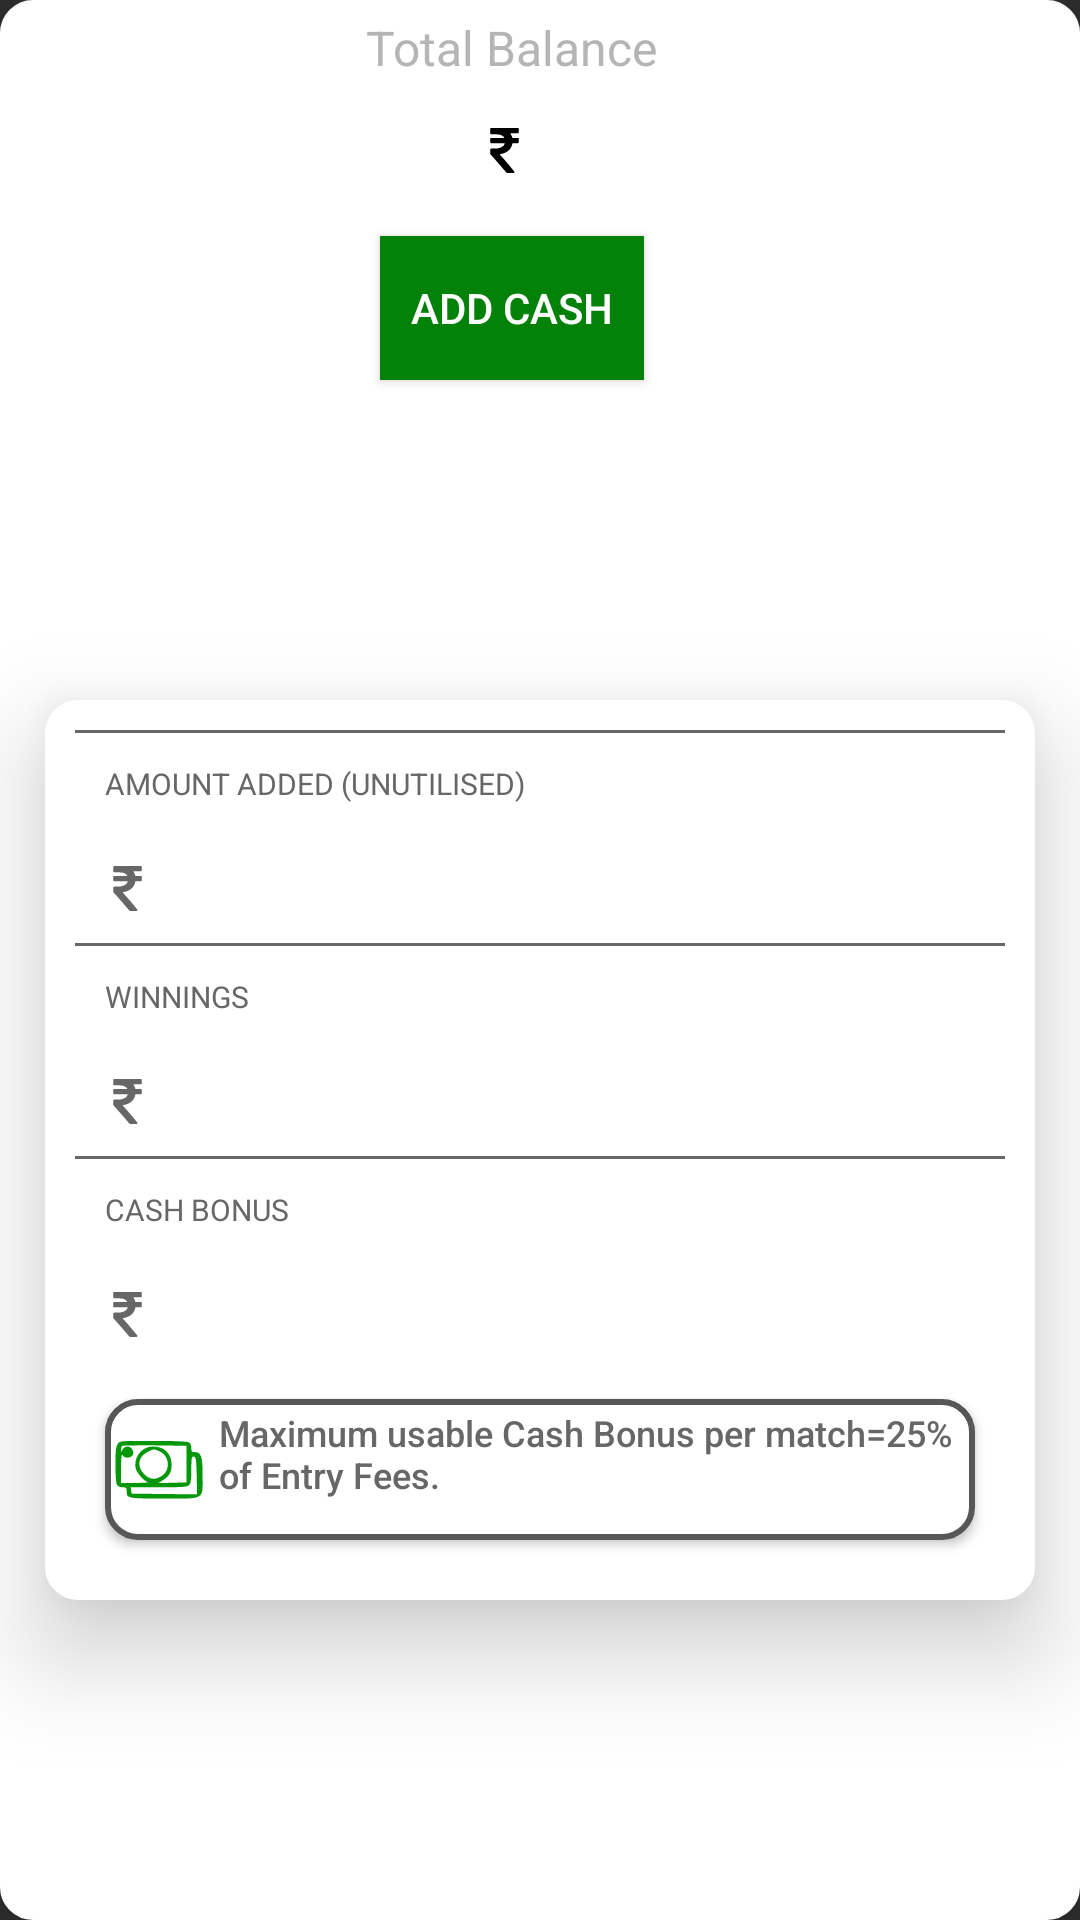

Android layout source for this screen:
<!-- AndroidManifest.xml: application theme Theme.Root -->
<!-- res/layout/walletdialog.xml -->
<?xml version="1.0" encoding="utf-8"?>
<androidx.constraintlayout.widget.ConstraintLayout xmlns:android="http://schemas.android.com/apk/res/android"
    xmlns:app="http://schemas.android.com/apk/res-auto"
    xmlns:tools="http://schemas.android.com/tools"
    android:layout_width="match_parent"
    android:layout_height="wrap_content"
    android:layout_margin="30dp"
    android:background="@drawable/tour_show_bg"
    android:elevation="20dp">

    <TextView
        android:id="@+id/textView9"
        android:layout_width="wrap_content"
        android:layout_height="wrap_content"
        android:padding="5dp"
        android:text="@string/total_balance"
        android:textColor="@color/hint_text"
        android:textSize="16sp"
        app:layout_constraintEnd_toEndOf="parent"
        app:layout_constraintHorizontal_bias="0.463"
        app:layout_constraintStart_toStartOf="parent"
        app:layout_constraintTop_toTopOf="parent"
        tools:ignore="TextContrastCheck" />

    <TextView
        android:id="@+id/WalletTotal"
        android:layout_width="wrap_content"
        android:layout_height="wrap_content"
        android:drawablePadding="5dp"
        android:padding="5dp"
        android:textColor="@color/green"
        android:textSize="20sp"
        app:drawableStartCompat="@drawable/rs"
        app:layout_constraintEnd_toEndOf="@+id/textView9"
        app:layout_constraintStart_toStartOf="@+id/textView9"
        app:layout_constraintTop_toBottomOf="@+id/textView9" />

    <Button
        android:id="@+id/addCash"
        android:layout_width="wrap_content"
        android:layout_height="wrap_content"
        android:layout_marginTop="10dp"
        android:background="#038109"
        android:text="@string/add_cash"
        android:textColor="@color/white"
        app:layout_constraintEnd_toEndOf="@+id/WalletTotal"
        app:layout_constraintStart_toStartOf="@+id/WalletTotal"
        app:layout_constraintTop_toBottomOf="@+id/WalletTotal" />

    <androidx.constraintlayout.widget.ConstraintLayout
        android:id="@+id/constraintLayout2"
        android:layout_width="0dp"
        android:layout_height="300dp"
        android:layout_marginStart="15dp"
        android:layout_marginTop="10dp"
        android:layout_marginEnd="15dp"
        android:layout_marginBottom="10dp"
        android:background="@drawable/tour_show_bg"
        android:elevation="20dp"
        android:visibility="visible"
        app:layout_constraintBottom_toBottomOf="parent"
        app:layout_constraintEnd_toEndOf="parent"
        app:layout_constraintStart_toStartOf="parent"
        app:layout_constraintTop_toBottomOf="@+id/addCash">


        <LinearLayout
            android:id="@+id/Details"
            android:layout_width="0dp"
            android:layout_height="0dp"
            android:orientation="vertical"
            android:padding="10dp"
            android:visibility="visible"
            app:layout_constraintBottom_toBottomOf="parent"
            app:layout_constraintEnd_toEndOf="parent"
            app:layout_constraintStart_toStartOf="parent"
            app:layout_constraintTop_toTopOf="parent">

            <View
                android:id="@+id/view2"
                android:layout_width="match_parent"
                android:layout_height="1dp"
                android:background="@color/drawHint" />

            <TextView
                android:id="@+id/textView18"
                android:layout_width="wrap_content"
                android:layout_height="wrap_content"
                android:layout_margin="5dp"
                android:gravity="start|center_horizontal|center_vertical"
                android:padding="5dp"
                android:text="@string/amount_added_unutilised"
                android:textColor="@color/drawHint"
                android:textSize="10sp"
                tools:ignore="SmallSp" />

            <TextView
                android:id="@+id/DialogAdded"
                android:layout_width="wrap_content"
                android:layout_height="wrap_content"
                android:layout_margin="5dp"
                android:drawablePadding="5dp"
                android:gravity="start"
                android:padding="5dp"
                android:textColor="@color/shadowColor"
                android:textSize="12sp"
                app:drawableStartCompat="@drawable/rs"
                app:drawableTint="@color/drawHint" />

            <View
                android:id="@+id/view"
                android:layout_width="match_parent"
                android:layout_height="1dp"
                android:background="@color/drawHint" />


            <LinearLayout
                android:layout_width="match_parent"
                android:layout_height="wrap_content"
                android:orientation="vertical">

                <TextView
                    android:id="@+id/textView20"
                    android:layout_width="wrap_content"
                    android:layout_height="wrap_content"
                    android:layout_margin="5dp"
                    android:gravity="start"
                    android:padding="5dp"
                    android:text="@string/winnings"
                    android:textColor="@color/drawHint"
                    android:textSize="10sp"
                    tools:ignore="SmallSp" />

                <TextView
                    android:id="@+id/DialogWinning"
                    android:layout_width="wrap_content"
                    android:layout_height="wrap_content"
                    android:layout_margin="5dp"
                    android:drawablePadding="5dp"
                    android:gravity="start"
                    android:padding="5dp"
                    android:textColor="@color/shadowColor"
                    android:textSize="12sp"
                    app:drawableStartCompat="@drawable/rs"
                    app:drawableTint="@color/drawHint" />

            </LinearLayout>


            <View
                android:id="@+id/view3"
                android:layout_width="match_parent"
                android:layout_height="1dp"
                android:background="@color/drawHint" />

            <TextView
                android:id="@+id/textView22"
                android:layout_width="wrap_content"
                android:layout_height="wrap_content"
                android:layout_margin="5dp"
                android:gravity="start"
                android:padding="5dp"
                android:text="@string/cash_bonus"
                android:textColor="@color/drawHint"
                android:textSize="10sp"
                tools:ignore="SmallSp" />

            <TextView
                android:id="@+id/DialogCash_Bonus"
                android:layout_width="wrap_content"
                android:layout_height="wrap_content"
                android:layout_margin="5dp"
                android:drawablePadding="5dp"
                android:gravity="start"
                android:padding="5dp"
                android:textColor="@color/shadowColor"
                android:textSize="12sp"
                app:drawableStartCompat="@drawable/rs"
                app:drawableTint="@color/drawHint" />

            <Button
                android:id="@+id/button5"
                android:layout_width="match_parent"
                android:layout_height="match_parent"
                android:layout_margin="10dp"
                android:background="@drawable/edit_text_color_change"
                android:drawableStart="@drawable/note"
                android:drawablePadding="5dp"
                android:drawableTint="@color/green"
                android:gravity="start"
                android:padding="3dp"
                android:text="@string/maximum_usable_cash_bonus_per_match_25_of_entry_fees"
                android:textAllCaps="false"
                android:textColor="@color/drawHint"
                android:textSize="12sp"
                tools:ignore="TouchTargetSizeCheck" />
        </LinearLayout>

    </androidx.constraintlayout.widget.ConstraintLayout>

    <Button
        android:id="@+id/DialogClose"
        android:layout_width="35dp"
        android:layout_height="35dp"
        android:layout_marginTop="10dp"
        android:layout_marginEnd="10dp"
        android:background="@drawable/close"
        android:backgroundTint="@color/drawHint"
        android:padding="10dp"
        app:layout_constraintEnd_toEndOf="parent"
        app:layout_constraintTop_toTopOf="parent"
        tools:ignore="SpeakableTextPresentCheck,TouchTargetSizeCheck" />

</androidx.constraintlayout.widget.ConstraintLayout>
<!-- resources referenced by this layout -->
<resources>
  <color name="drawHint">#686767</color>
  <color name="green">#05970A</color>
  <color name="hint_text">#B6B4B4</color>
  <color name="shadowColor">#2E2E2E</color>
  <color name="white">#FFFFFFFF</color>
  <!-- drawable edit_text_color_change (drawable) -->
  <?xml version="1.0" encoding="utf-8"?>
  <selector xmlns:android="http://schemas.android.com/apk/res/android">
  
      <item android:state_enabled="true" android:state_focused="true">
  
          <shape android:shape="rectangle">
              <solid android:color="@color/white"/>
              <corners android:radius="10dp"/>
              <stroke android:color="@color/shadeRed" android:width="2dp"/>
          </shape>
      </item>
  
  
      <item android:state_enabled="true">
  
          <shape android:shape="rectangle">
              <solid android:color="@color/white"/>
              <corners android:radius="10dp"/>
              <stroke android:color="#595656" android:width="2dp"/>
          </shape>
      </item>
  </selector>
  <!-- drawable note (drawable) -->
  <vector xmlns:android="http://schemas.android.com/apk/res/android"
      android:width="30dp"
      android:height="30dp"
      android:viewportWidth="64"
      android:viewportHeight="64">
    <path
        android:pathData="M2.6,14.2c-1.2,1.7 -1.6,5 -1.6,14.6 0,6.8 0.5,13.2 1,14.3 0.7,1.2 2.1,1.9 4,1.9 2.6,-0 3,0.4 3,2.8 0,5.1 0.6,5.2 26.6,5.2 29.6,-0 27.4,1.3 27.4,-16.5 0,-13.3 -1.1,-16.5 -5.6,-16.5 -2,-0 -2.4,-0.5 -2.4,-3 0,-1.9 -0.7,-3.3 -1.9,-4 -1.2,-0.6 -11.2,-1 -25.5,-1 -23.1,-0 -23.5,-0 -25,2.2zM51.5,28.5l0,13 -10,0.3 -10,0.2 3.1,-1.9c4.6,-2.8 6.4,-5.9 6.4,-10.9 0,-8.1 -5.1,-13.2 -13.3,-13.2 -7.9,-0 -13.8,7.4 -12.3,15.4 0.6,3.1 5.5,8.8 8.6,9.9 0.8,0.3 -3.1,0.6 -8.7,0.6l-10.3,0.1 0,-10.8c0.1,-7.7 0.3,-10.2 1.1,-9 1.2,2.2 5.2,2.3 6.9,0.3 1,-1.2 1,-2.1 0.2,-4 -1.6,-3.5 -6.1,-3.2 -7.5,0.5 -0.4,1.1 -0.6,0.9 -0.6,-0.6 -0.1,-1.1 0.2,-2.4 0.6,-2.8 0.4,-0.3 10.8,-0.5 23.2,-0.4l22.6,0.3 0,13zM32.5,19.5c7.5,3.6 7.8,14.2 0.5,18 -4.6,2.4 -7.8,1.9 -11.6,-1.9 -5.4,-5.4 -4.2,-12.4 2.6,-15.8 4.3,-2.2 4.4,-2.2 8.5,-0.3zM58.8,36.8l0.3,13.2 -23.3,-0.2 -23.3,-0.3 -0.3,-2.3 -0.3,-2.2 20,-0c16.8,-0 20.2,-0.2 21.5,-1.6 1.2,-1.2 1.6,-3.7 1.6,-11 0,-8.6 0.2,-9.5 1.8,-9.2 1.5,0.3 1.7,1.9 2,13.6z"
        android:fillColor="#000000"
        android:strokeColor="#00000000"/>
  </vector>
  <!-- drawable tour_show_bg (drawable) -->
  <?xml version="1.0" encoding="utf-8"?>
  <selector xmlns:android="http://schemas.android.com/apk/res/android">
  
      <item android:state_enabled="true">
  
          <shape android:shape="rectangle">
              <solid android:color="@color/white"/>
              <corners android:radius="10dp"/>
              <stroke android:color="#FFFFFF" android:width="2dp"/>
          </shape>
      </item>
  </selector>
  <string name="add_cash">ADD CASH</string>
  <string name="amount_added_unutilised">AMOUNT ADDED (UNUTILISED)</string>
  <string name="cash_bonus">CASH BONUS</string>
  <string name="maximum_usable_cash_bonus_per_match_25_of_entry_fees">Maximum usable Cash Bonus per match=25% of Entry Fees.</string>
  <string name="total_balance">Total Balance</string>
  <string name="winnings">WINNINGS</string>
  <style name="Theme.Root" parent="Theme.AppCompat.NoActionBar">
          
          <item name="colorPrimary">@color/red</item>
          <item name="colorPrimaryVariant">@color/red</item>
          <item name="colorOnPrimary">@color/white</item>
          
          <item name="colorSecondary">@color/teal_200</item>
          <item name="colorSecondaryVariant">@color/teal_700</item>
          <item name="colorOnSecondary">@color/black</item>
          
          <item name="android:statusBarColor" tools:targetApi="l">?attr/colorPrimaryVariant</item>
          
      </style>
  <color name="shadeRed">#cc0000</color>
  <color name="red">#990000</color>
  <color name="teal_200">#FF03DAC5</color>
  <color name="teal_700">#FF018786</color>
  <color name="black">#FF000000</color>
</resources>
